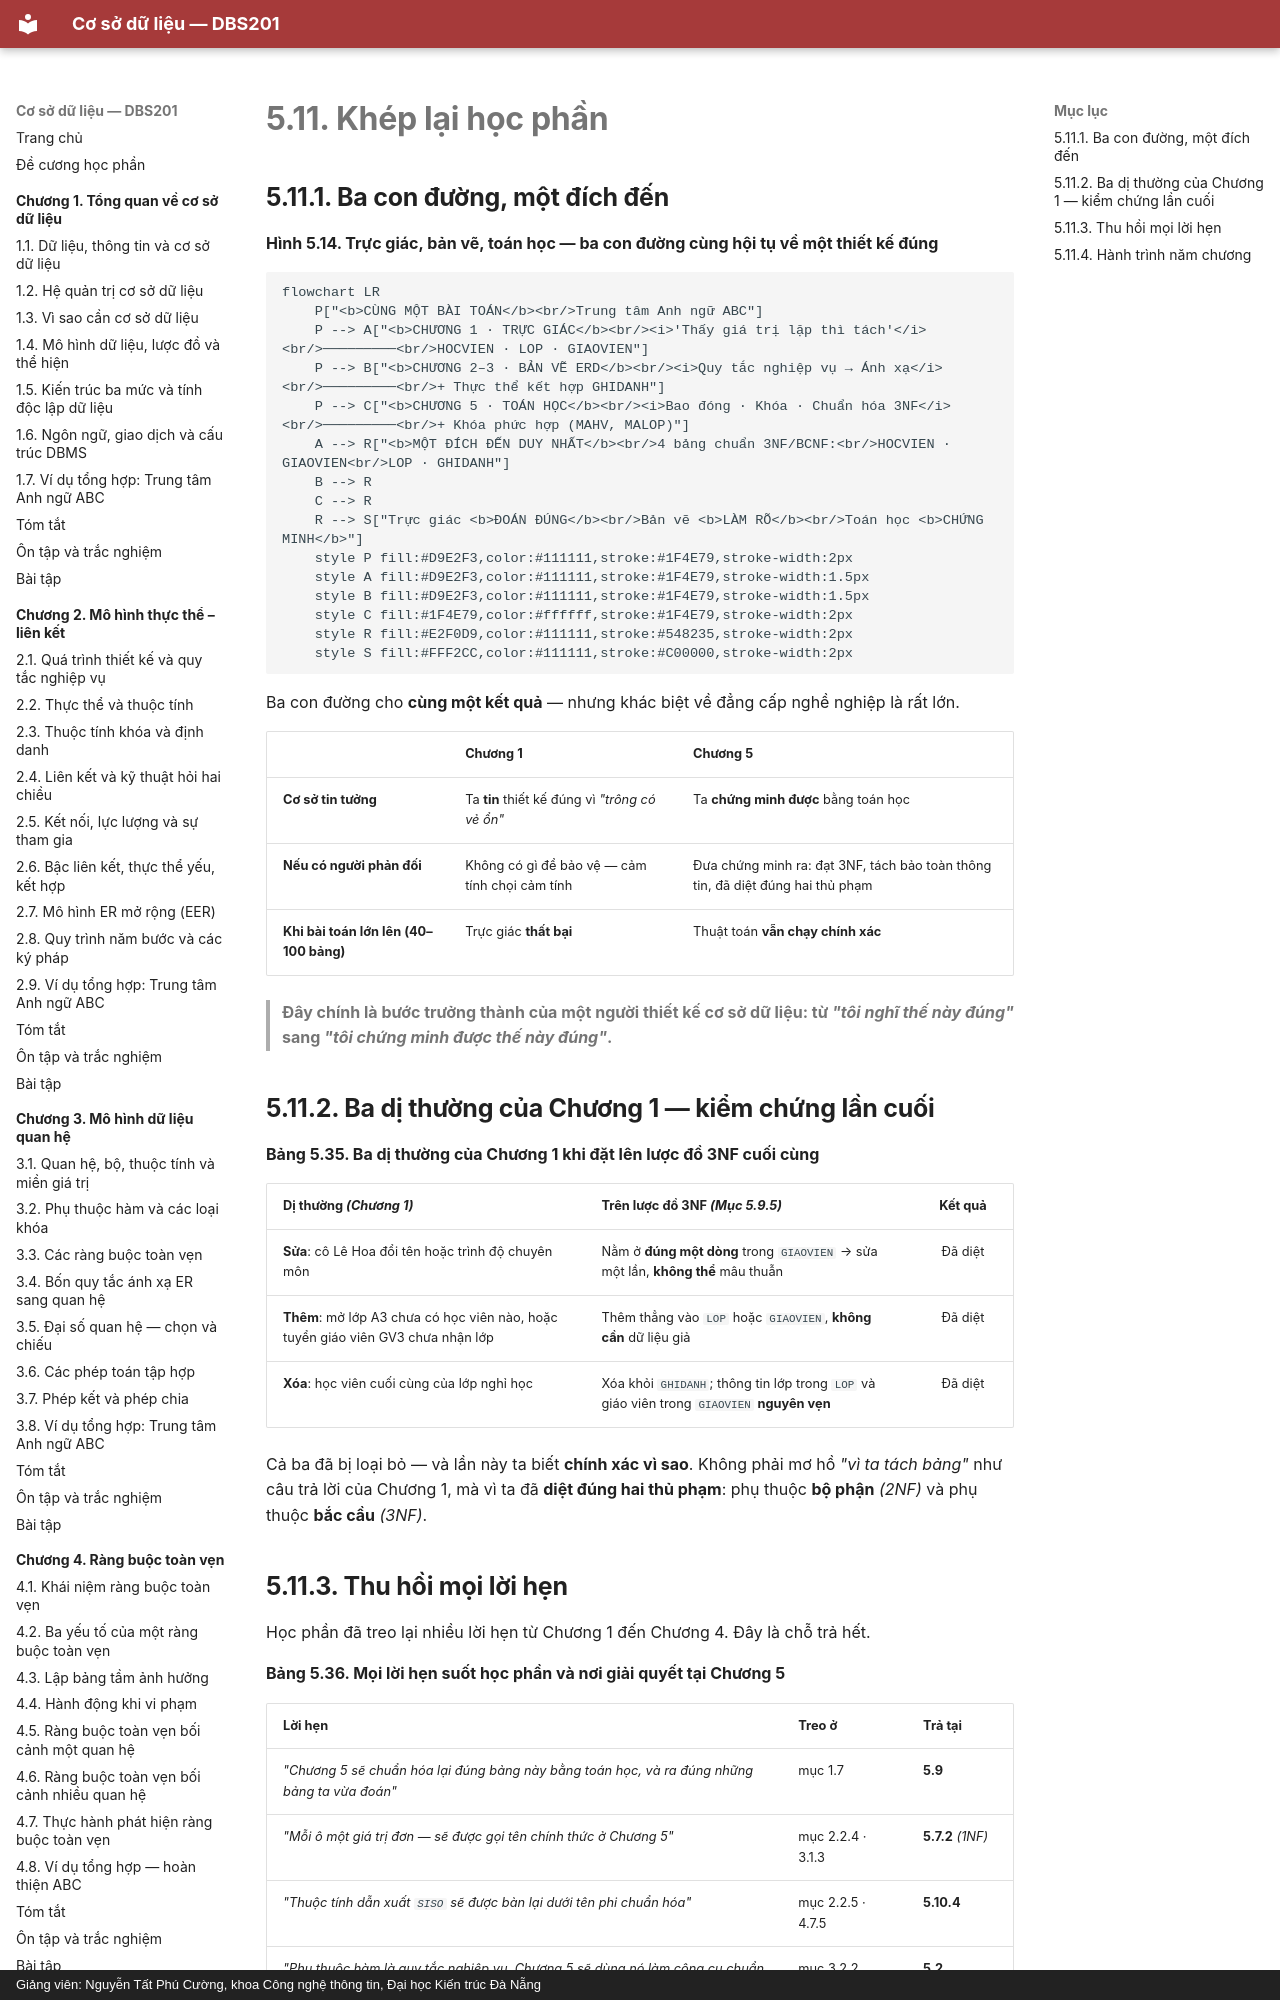

repository: CuongNguyenDAU/csdl-dbs201 · page: chuong-5/5-11-khep-lai-hoc-phan/index.html · generator: mkdocs · copyright: Giảng viên: Nguyễn Tất Phú Cường, khoa Công nghệ thông tin, Đại học Kiến trúc Đà Nẵng

# 5.11. Khép lại học phần

## 5.11.1. Ba con đường, một đích đến

**Hình 5.14. Trực giác, bản vẽ, toán học — ba con đường cùng hội tụ về một thiết kế đúng**

```mermaid
flowchart LR
    P["<b>CÙNG MỘT BÀI TOÁN</b><br/>Trung tâm Anh ngữ ABC"]
    P --> A["<b>CHƯƠNG 1 · TRỰC GIÁC</b><br/><i>'Thấy giá trị lặp thì tách'</i><br/>─────────<br/>HOCVIEN · LOP · GIAOVIEN"]
    P --> B["<b>CHƯƠNG 2–3 · BẢN VẼ ERD</b><br/><i>Quy tắc nghiệp vụ → Ánh xạ</i><br/>─────────<br/>+ Thực thể kết hợp GHIDANH"]
    P --> C["<b>CHƯƠNG 5 · TOÁN HỌC</b><br/><i>Bao đóng · Khóa · Chuẩn hóa 3NF</i><br/>─────────<br/>+ Khóa phức hợp (MAHV, MALOP)"]
    A --> R["<b>MỘT ĐÍCH ĐẾN DUY NHẤT</b><br/>4 bảng chuẩn 3NF/BCNF:<br/>HOCVIEN · GIAOVIEN<br/>LOP · GHIDANH"]
    B --> R
    C --> R
    R --> S["Trực giác <b>ĐOÁN ĐÚNG</b><br/>Bản vẽ <b>LÀM RÕ</b><br/>Toán học <b>CHỨNG MINH</b>"]
    style P fill:#D9E2F3,color:#111111,stroke:#1F4E79,stroke-width:2px
    style A fill:#D9E2F3,color:#111111,stroke:#1F4E79,stroke-width:1.5px
    style B fill:#D9E2F3,color:#111111,stroke:#1F4E79,stroke-width:1.5px
    style C fill:#1F4E79,color:#ffffff,stroke:#1F4E79,stroke-width:2px
    style R fill:#E2F0D9,color:#111111,stroke:#548235,stroke-width:2px
    style S fill:#FFF2CC,color:#111111,stroke:#C00000,stroke-width:2px
```

Ba con đường cho **cùng một kết quả** — nhưng khác biệt về đẳng cấp nghề nghiệp là rất lớn.

| | Chương 1 | Chương 5 |
|---|---|---|
| **Cơ sở tin tưởng** | Ta **tin** thiết kế đúng vì *"trông có vẻ ổn"* | Ta **chứng minh được** bằng toán học |
| **Nếu có người phản đối** | Không có gì để bảo vệ — cảm tính chọi cảm tính | Đưa chứng minh ra: đạt 3NF, tách bảo toàn thông tin, đã diệt đúng hai thủ phạm |
| **Khi bài toán lớn lên (40–100 bảng)** | Trực giác **thất bại** | Thuật toán **vẫn chạy chính xác** |

> **Đây chính là bước trưởng thành của một người thiết kế cơ sở dữ liệu: từ *"tôi nghĩ thế này đúng"* sang *"tôi chứng minh được thế này đúng"*.**

## 5.11.2. Ba dị thường của Chương 1 — kiểm chứng lần cuối

**Bảng 5.35. Ba dị thường của Chương 1 khi đặt lên lược đồ 3NF cuối cùng**

| Dị thường *(Chương 1)* | Trên lược đồ 3NF *(Mục 5.9.5)* | Kết quả |
|---|---|:--:|
| **Sửa**: cô Lê Hoa đổi tên hoặc trình độ chuyên môn | Nằm ở **đúng một dòng** trong `GIAOVIEN` → sửa một lần, **không thể** mâu thuẫn | Đã diệt |
| **Thêm**: mở lớp A3 chưa có học viên nào, hoặc tuyển giáo viên GV3 chưa nhận lớp | Thêm thẳng vào `LOP` hoặc `GIAOVIEN`, **không cần** dữ liệu giả | Đã diệt |
| **Xóa**: học viên cuối cùng của lớp nghỉ học | Xóa khỏi `GHIDANH`; thông tin lớp trong `LOP` và giáo viên trong `GIAOVIEN` **nguyên vẹn** | Đã diệt |

Cả ba đã bị loại bỏ — và lần này ta biết **chính xác vì sao**. Không phải mơ hồ *"vì ta tách bảng"* như câu trả lời của Chương 1, mà vì ta đã **diệt đúng hai thủ phạm**: phụ thuộc **bộ phận** *(2NF)* và phụ thuộc **bắc cầu** *(3NF)*.
